The GitHub repository ppt1303/Q_MDST_DeHaze contains a labelled image folder "NH_HAZE_QMDST_v1_train256" with 2 categories: clear, haze. Examples follow, each with its label.

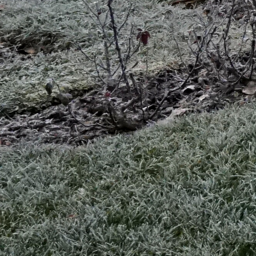
Label: clear

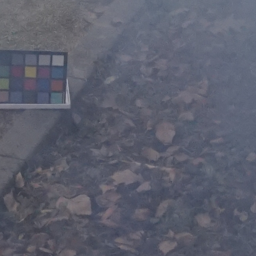
Label: haze

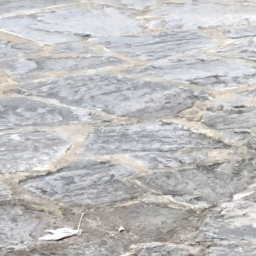
Label: clear

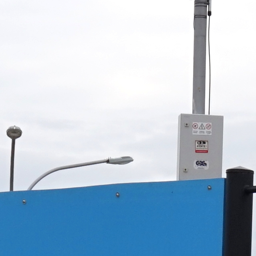
Label: clear

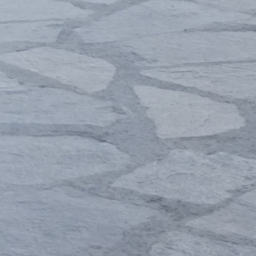
Label: haze

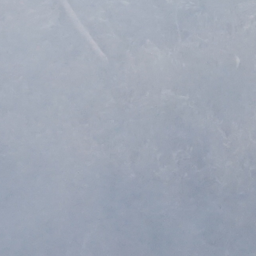
Label: haze
